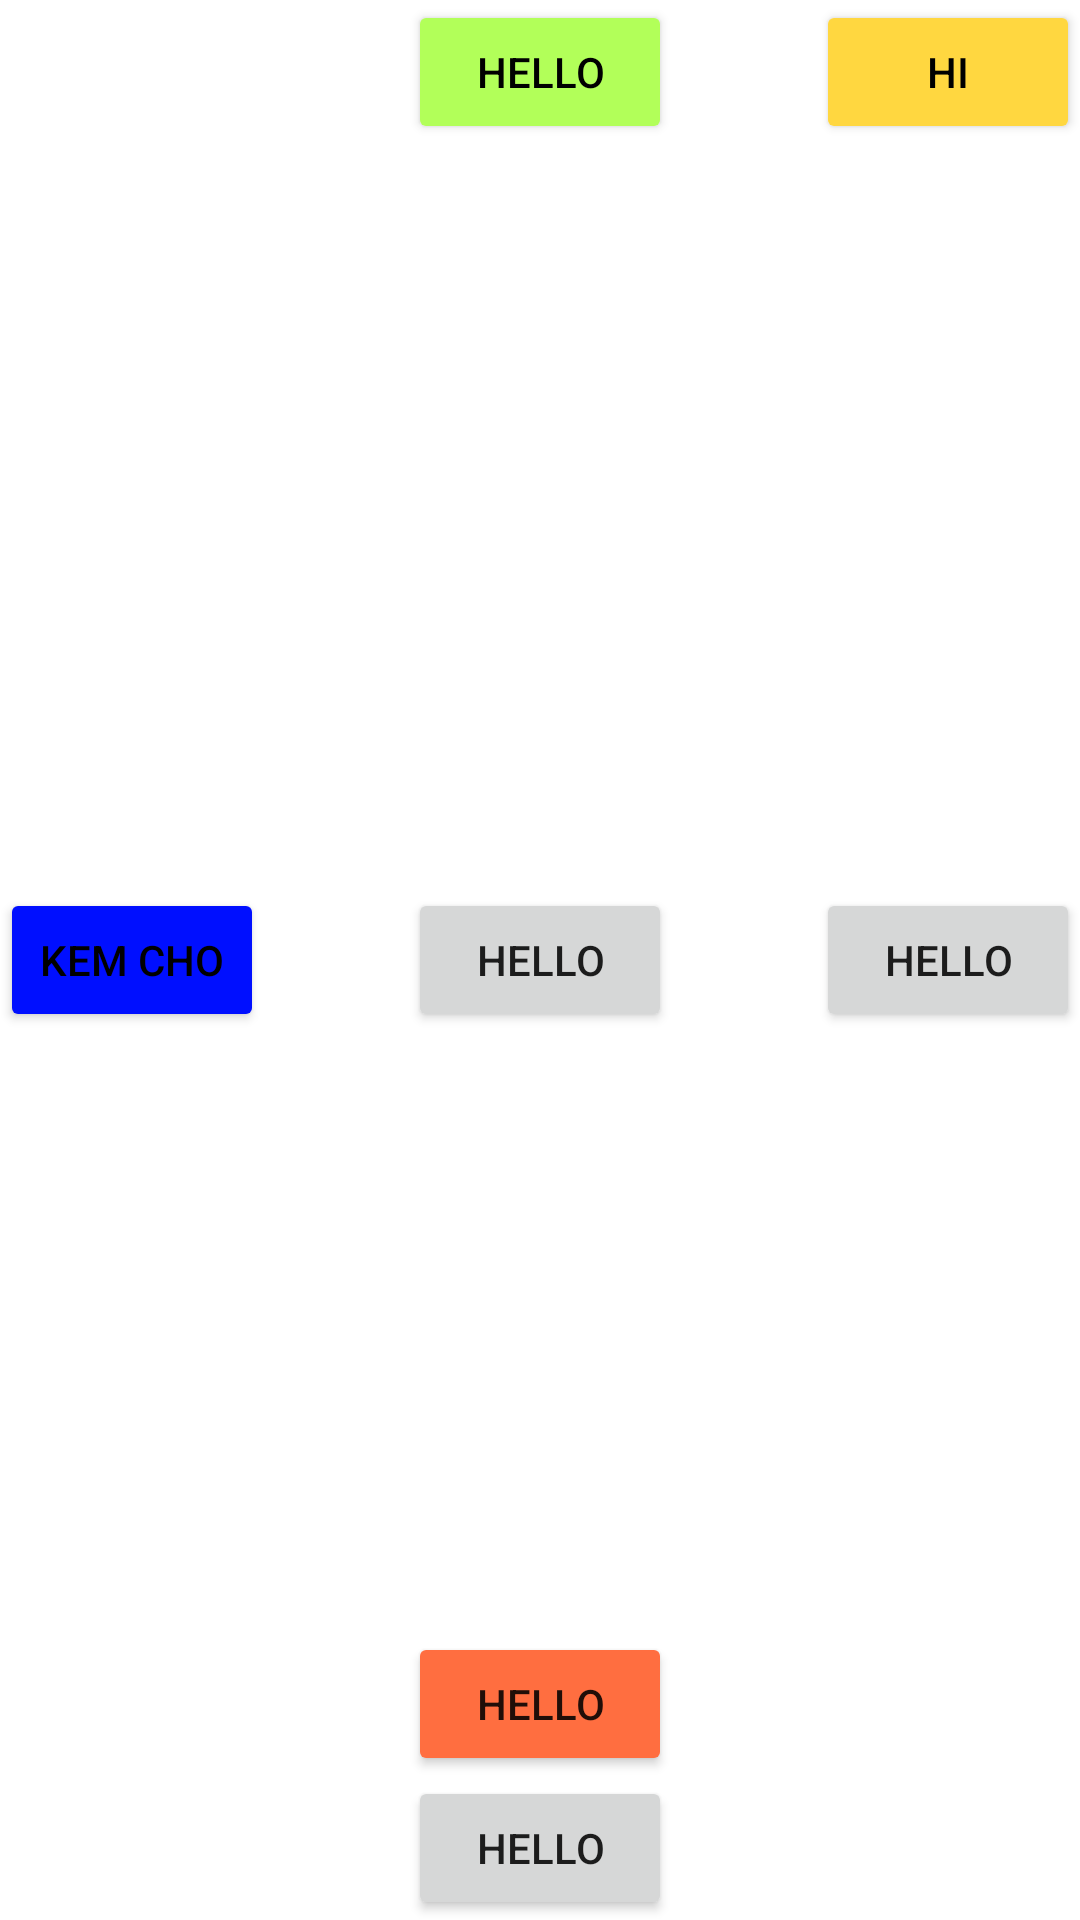

Reconstruct the res/layout file that produces this screen, plus the resources it refers to.
<!-- AndroidManifest.xml: application theme Theme.JigneshAndroidModule -->
<!-- res/layout/layout_relative.xml -->
<?xml version="1.0" encoding="utf-8"?>
<RelativeLayout xmlns:android="http://schemas.android.com/apk/res/android"
    android:layout_width="match_parent"
    android:layout_height="match_parent">

    <Button
        android:id="@+id/btn2"
        android:layout_width="wrap_content"
        android:layout_height="wrap_content"
        android:layout_alignParentRight="true"
        android:layout_centerInParent="true"
        android:text="Hello" />

    <Button
        android:id="@+id/btn1"
        android:layout_width="wrap_content"
        android:layout_height="wrap_content"
        android:layout_centerInParent="true"
        android:text="Hello" />

    <Button
        android:id="@+id/btn3"
        android:layout_width="wrap_content"
        android:layout_height="wrap_content"
        android:layout_alignParentBottom="true"
        android:layout_centerInParent="true"
        android:text="Hello" />

    <Button
        android:layout_width="wrap_content"
        android:layout_height="wrap_content"
        android:layout_above="@id/btn3"
        android:layout_centerInParent="true"
        android:backgroundTint="#FF6E40"
        android:text="Hello" />

    <Button
        android:layout_width="wrap_content"
        android:layout_height="wrap_content"
        android:backgroundTint="#B2FF59"
        android:text="Hello"
        android:layout_alignStart="@id/btn1"
        android:textColor="@color/black" />

    <Button
        android:layout_width="wrap_content"
        android:layout_height="wrap_content"
        android:backgroundTint="#FFD740"
        android:text="Hi"
        android:layout_alignEnd="@id/btn2"
        android:textColor="@color/black" />

    <Button
        android:layout_width="wrap_content"
        android:layout_height="wrap_content"
        android:backgroundTint="#000fff"
        android:text="Kem cho"
        android:layout_alignParentLeft="true"
        android:layout_centerInParent="true"
        android:textColor="@color/black" />


</RelativeLayout>
<!-- resources referenced by this layout -->
<resources>
  <style name="Theme.JigneshAndroidModule" parent="Theme.MaterialComponents.DayNight.DarkActionBar">
          
          <item name="colorPrimary">#E91E63</item>
          <item name="colorPrimaryVariant">#E91E63</item>
          <item name="colorOnPrimary">@color/white</item>
          
          <item name="colorSecondary">@color/teal_200</item>
          <item name="colorSecondaryVariant">@color/teal_700</item>
          <item name="colorOnSecondary">@color/black</item>
          
          <item name="android:statusBarColor" tools:targetApi="l">?attr/colorPrimaryVariant</item>
          
      </style>
  <!-- not gathered from this repository: default colours our renderer supplied (Android Studio template values) -->
  <color name="teal_200">#FF03DAC5</color>
  <color name="teal_700">#FF018786</color>
  <color name="black">#FF000000</color>
  <color name="white">#FFFFFFFF</color>
</resources>
